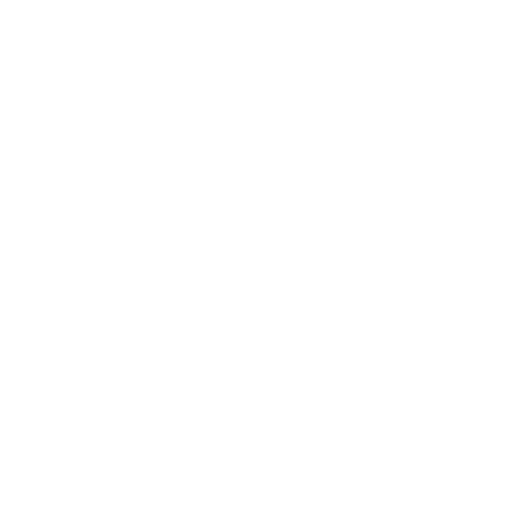
t = 0.00 s
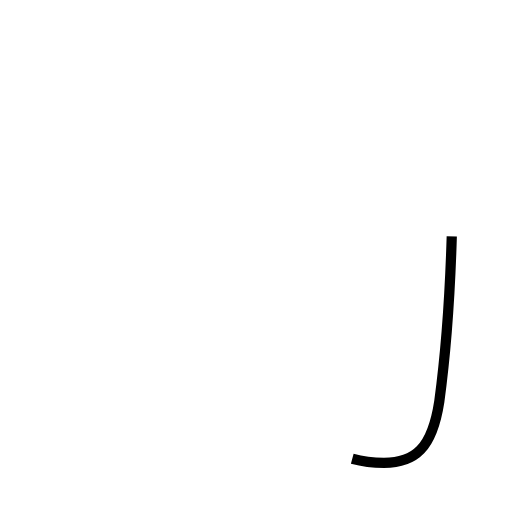
t = 0.85 s
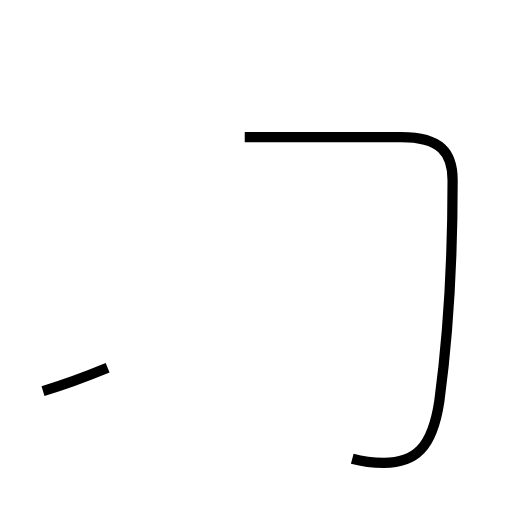
t = 1.90 s
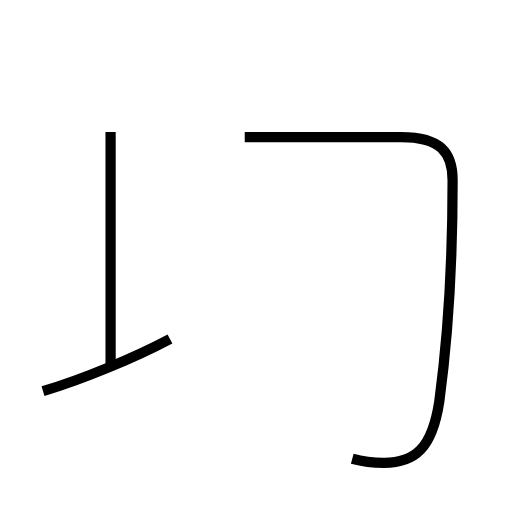
t = 2.79 s
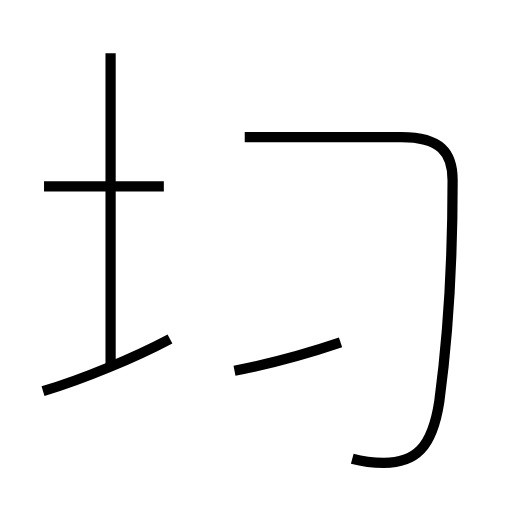
t = 3.70 s
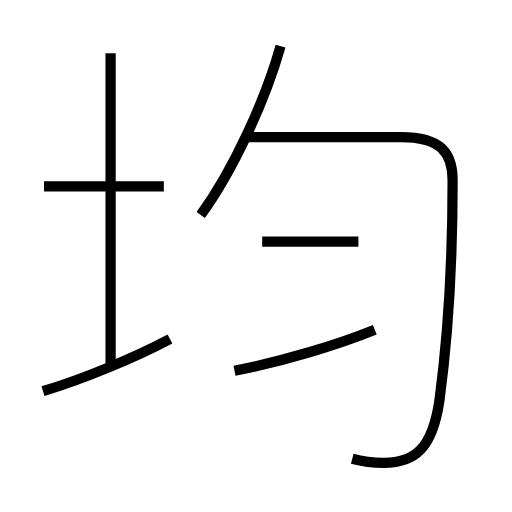
t = 4.64 s

The animated SVG that drew these frames (rendered in a browser with its animation timeline set to each time). Animation: 7 SMIL elements (animate=7); one cycle of 4.64 s.

<?xml version='1.0' encoding='utf-8'?>
<svg viewBox="0.0 -6.0 50.0 50.0" version="1.1" xmlns="http://www.w3.org/2000/svg"><rect x="-1000" y="-1000" width="2000" height="2000" stroke="white" fill="white" /><g style="fill:none;stroke:#000000;stroke-width:1"><path d="M 34.4 0.8 C 35.5 1.1 36.6 1.2 37.5 1.2 C 40.5 1.2 42.2 -0.2 42.9 -4.8 C 43.7 -10.7 44.2 -18.8 44.2 -26.4 C 44.2 -29.1 43.0 -30.6 39.2 -30.6 L 23.9 -30.6 " transform="translate(0.0 38.0)" stroke-dasharray="56.6890613581644" stroke-dashoffset="56.6890613581644"><animate attributeName="stroke-dashoffset" from="56.6890613581644" to="0" dur="1.700671840744932s" begin="0s; anim_end.end" fill="freeze" id="anim0" /></path><path d="M 4.2 -5.8 C 8.2 -7.0 13.2 -9.1 16.6 -10.9 " transform="translate(0.0 38.0)" stroke-dasharray="13.42577516935848" stroke-dashoffset="13.42577516935848"><animate attributeName="stroke-dashoffset" from="13.42577516935848" to="0" dur="0.4027732550807544s" begin="anim0.end" fill="freeze" id="anim1" /></path><path d="M 10.8 -8.1 L 10.8 -38.8 " transform="translate(0.0 38.0)" stroke-dasharray="30.699999999999996" stroke-dashoffset="30.699999999999996"><animate attributeName="stroke-dashoffset" from="30.699999999999996" to="0" dur="0.9209999999999998s" begin="anim1.end" fill="freeze" id="anim2" /></path><path d="M 16.0 -25.8 L 4.3 -25.8 " transform="translate(0.0 38.0)" stroke-dasharray="11.7" stroke-dashoffset="11.7"><animate attributeName="stroke-dashoffset" from="11.7" to="0" dur="0.351s" begin="anim2.end" fill="freeze" id="anim3" /></path><path d="M 22.9 -7.8 C 27.6 -8.7 32.9 -10.3 36.6 -11.8 " transform="translate(0.0 38.0)" stroke-dasharray="14.291957696448806" stroke-dashoffset="14.291957696448806"><animate attributeName="stroke-dashoffset" from="14.291957696448806" to="0" dur="0.42875873089346417s" begin="anim3.end" fill="freeze" id="anim4" /></path><path d="M 19.6 -23.0 C 22.8 -27.4 25.9 -34.2 27.4 -39.5 " transform="translate(0.0 38.0)" stroke-dasharray="18.330242558748207" stroke-dashoffset="18.330242558748207"><animate attributeName="stroke-dashoffset" from="18.330242558748207" to="0" dur="0.5499072767624462s" begin="anim4.end" fill="freeze" id="anim5" /></path><path d="M 35.0 -20.4 L 25.6 -20.4" transform="translate(0.0 38.0)" stroke-dasharray="9.399999999999999" stroke-dashoffset="9.399999999999999"><animate attributeName="stroke-dashoffset" from="9.399999999999999" to="0" dur="0.282s" begin="anim5.end" fill="freeze" id="anim_end" /></path></g></svg>
